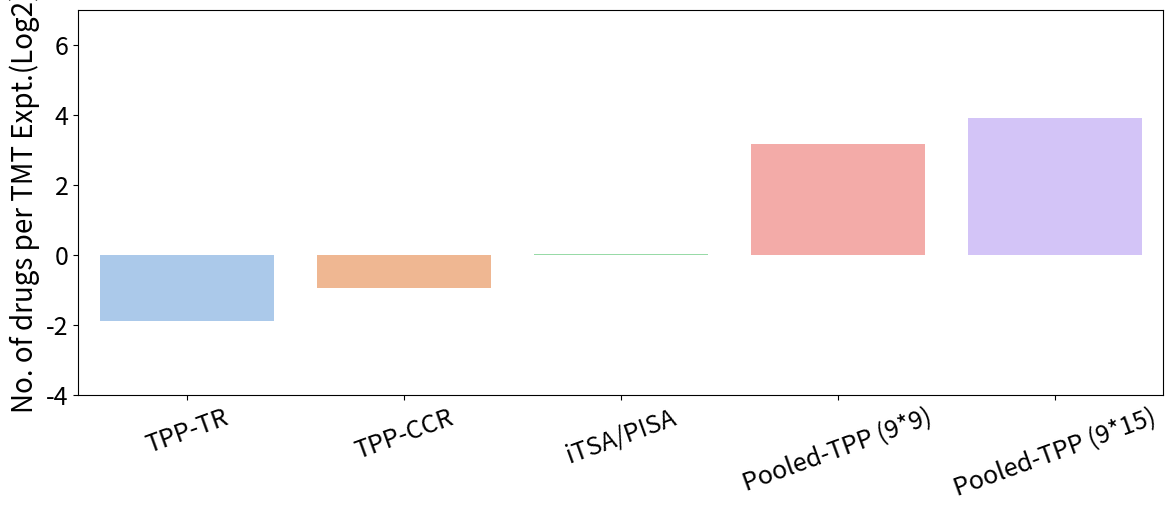

Source code (Python):
# -*- coding: utf-8 -*-
"""
Created on Tue Mar 15 15:14:26 2022

[redacted]
"""

import numpy as np
import pandas as pd
import matplotlib.pyplot as plt
import seaborn as sns

method = ['TPP-TR', 'TPP-CCR', 'iTSA/PISA', 'Pooled-TPP (9*9)', 'Pooled-TPP (9*15)']
drugTMT = np.array([1/4, 1/2, 1, 9, 15])


plt.figure(dpi = 300, figsize = (14, 5))
sns.barplot(x=method, y=np.log2(drugTMT + 0.02), palette='pastel')
plt.xticks(fontsize = 18, rotation=20)
plt.yticks(fontsize = 18)
plt.xlabel('')
plt.ylabel('No. of drugs per TMT Expt.(Log2)', fontsize = 20)
plt.ylim(-4, 7)